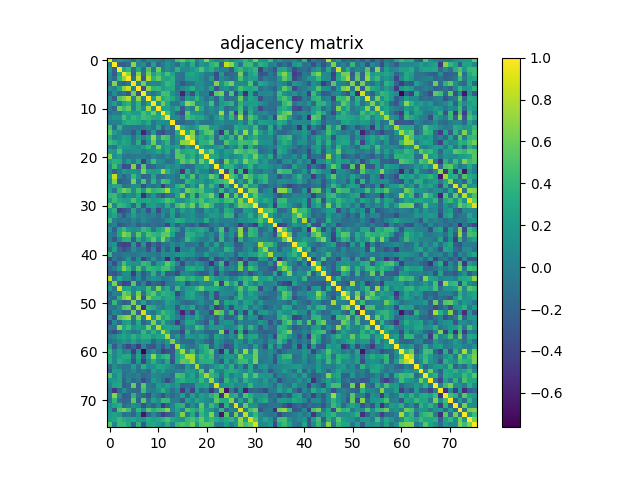

The file beside this chart, header and first rows:
1.000000000000000000e+00, 2.077800000000000133e-02, 1.791919999999999902e-01, 8.241199999999999914e-02, 2.342199999999999838e-02, -1.698359999999999870e-01, 1.108930000000000055e-01, -1.882989999999999942e-01, 6.198900000000000243e-02, 3.832900000000000196e-02, -2.626200000000000062e-02, -1.358560000000000045e-01, 5.660500000000000254e-02, -1.342400000000000017e-02, 4.811500000000000221e-01, 5.626949999999999452e-01, 3.429209999999999758e-01, 4.484110000000000040e-01, 9.181999999999999190e-03, 2.328069999999999862e-01, 6.825989999999999558e-01, 2.328260000000000052e-01, 5.302599999999999675e-02, 7.083200000000000607e-02
2.077800000000000133e-02, 1.000000000000000000e+00, -1.936209999999999876e-01, -2.589230000000000143e-01, -1.465879999999999961e-01, 6.774609999999999799e-01, 1.465100000000000083e-02, 1.197710000000000025e-01, -2.302309999999999912e-01, 2.427809999999999968e-01, -1.761479999999999990e-01, -1.865500000000000144e-02, 1.634369999999999989e-01, 1.980799999999999922e-02, -1.244760000000000033e-01, 2.186720000000000053e-01, 7.479000000000000405e-03, 3.321729999999999960e-01, -9.363200000000000689e-02, 1.758750000000000036e-01, 1.123790000000000067e-01, 3.624930000000000097e-01, 4.591109999999999913e-01, -2.006910000000000083e-01
1.791919999999999902e-01, -1.936209999999999876e-01, 1.000000000000000000e+00, 3.071369999999999933e-01, 4.054320000000000146e-01, -1.274750000000000050e-01, 2.953549999999999787e-01, -1.504290000000000072e-01, 5.130120000000000235e-01, -4.773600000000000065e-02, 5.950010000000000021e-01, -1.789800000000000071e-02, 1.301229999999999887e-01, 1.275899999999999951e-02, 3.754089999999999927e-01, 6.634099999999999719e-02, 8.527600000000000458e-02, 1.741330000000000100e-01, 2.932509999999999839e-01, 4.942349999999999799e-01, 2.280880000000000130e-01, 3.336830000000000074e-01, 1.157890000000000030e-01, -3.053799999999999917e-02
8.241199999999999914e-02, -2.589230000000000143e-01, 3.071369999999999933e-01, 1.000000000000000000e+00, 7.060030000000000472e-01, -1.945979999999999932e-01, 6.669399999999999773e-01, -1.075750000000000040e-01, 6.303100000000000369e-01, 2.551599999999999979e-01, 4.343870000000000231e-01, 2.603219999999999978e-01, 4.705690000000000150e-01, 2.665859999999999896e-01, -4.533600000000000130e-02, -8.957500000000000184e-02, 2.530740000000000212e-01, 2.918870000000000076e-01, 1.854369999999999907e-01, 1.212909999999999960e-01, -4.559799999999999964e-02, -2.829699999999999924e-02, -3.476449999999999818e-01, 2.093450000000000033e-01
2.342199999999999838e-02, -1.465879999999999961e-01, 4.054320000000000146e-01, 7.060030000000000472e-01, 1.000000000000000000e+00, -8.951000000000000623e-02, 8.380520000000000191e-01, -2.657120000000000037e-01, 7.956600000000000339e-01, 3.796350000000000002e-01, 5.692760000000000042e-01, 3.029890000000000083e-01, 2.558719999999999883e-01, 3.587040000000000228e-01, -6.154599999999999654e-02, -8.609799999999999398e-02, 2.111449999999999994e-01, 2.206430000000000058e-01, 1.906990000000000074e-01, 7.221400000000000041e-02, -7.472199999999999676e-02, 2.012480000000000102e-01, -3.083150000000000057e-01, 1.129959999999999992e-01
-1.698359999999999870e-01, 6.774609999999999799e-01, -1.274750000000000050e-01, -1.945979999999999932e-01, -8.951000000000000623e-02, 1.000000000000000000e+00, 1.109100000000000016e-02, 6.174770000000000536e-01, 2.648899999999999866e-02, 4.492100000000000259e-02, 2.781600000000000045e-02, 2.165640000000000065e-01, 4.137100000000000222e-01, 3.378149999999999764e-01, -8.636299999999999533e-02, -2.826930000000000276e-01, -1.153819999999999985e-01, -9.392100000000000448e-02, 1.245180000000000037e-01, 1.032150000000000012e-01, -3.509899999999999826e-02, -6.746000000000000607e-02, 6.668389999999999596e-01, 1.512270000000000003e-01
1.108930000000000055e-01, 1.465100000000000083e-02, 2.953549999999999787e-01, 6.669399999999999773e-01, 8.380520000000000191e-01, 1.109100000000000016e-02, 1.000000000000000000e+00, -3.278619999999999868e-01, 6.906309999999999949e-01, 3.865080000000000182e-01, 4.015190000000000148e-01, 2.135789999999999911e-01, 3.158889999999999754e-01, 3.063359999999999972e-01, -9.966300000000000159e-02, 7.065200000000000646e-02, 1.887330000000000119e-01, 3.423829999999999929e-01, 6.891500000000000403e-02, 1.283829999999999971e-01, -1.463000000000000064e-02, 2.632539999999999880e-01, -3.092039999999999789e-01, 5.948599999999999721e-02
-1.882989999999999942e-01, 1.197710000000000025e-01, -1.504290000000000072e-01, -1.075750000000000040e-01, -2.657120000000000037e-01, 6.174770000000000536e-01, -3.278619999999999868e-01, 1.000000000000000000e+00, -1.086299999999999939e-02, -9.801799999999999402e-02, 8.899100000000000066e-02, 4.783330000000000082e-01, 4.507249999999999868e-01, 1.434759999999999924e-01, -4.292200000000000182e-02, -5.831490000000000284e-01, 8.940000000000000464e-04, -3.235669999999999935e-01, 2.405909999999999993e-01, -2.050499999999999892e-02, -5.066000000000000190e-03, -4.373360000000000025e-01, 5.383630000000000360e-01, 6.412860000000000227e-01
6.198900000000000243e-02, -2.302309999999999912e-01, 5.130120000000000235e-01, 6.303100000000000369e-01, 7.956600000000000339e-01, 2.648899999999999866e-02, 6.906309999999999949e-01, -1.086299999999999939e-02, 1.000000000000000000e+00, 2.242389999999999939e-01, 7.328000000000000069e-01, 3.159000000000000141e-01, 4.080409999999999870e-01, 3.075990000000000113e-01, 7.783199999999999841e-02, -2.125489999999999879e-01, 2.192089999999999872e-01, 1.246970000000000023e-01, 3.919790000000000219e-01, 1.166670000000000068e-01, -9.957499999999999685e-02, 6.934200000000000086e-02, -2.051620000000000110e-01, 2.283560000000000034e-01
3.832900000000000196e-02, 2.427809999999999968e-01, -4.773600000000000065e-02, 2.551599999999999979e-01, 3.796350000000000002e-01, 4.492100000000000259e-02, 3.865080000000000182e-01, -9.801799999999999402e-02, 2.242389999999999939e-01, 1.000000000000000000e+00, 1.266480000000000106e-01, 5.967529999999999779e-01, 3.144129999999999980e-01, -4.766100000000000197e-02, -9.253599999999999326e-02, 2.031110000000000138e-01, 7.054719999999999880e-01, 5.918240000000000167e-01, 6.667800000000000116e-02, 1.397710000000000063e-01, 6.079299999999999982e-02, 4.682029999999999803e-01, -1.567800000000000027e-01, 1.781020000000000103e-01
-2.626200000000000062e-02, -1.761479999999999990e-01, 5.950010000000000021e-01, 4.343870000000000231e-01, 5.692760000000000042e-01, 2.781600000000000045e-02, 4.015190000000000148e-01, 8.899100000000000066e-02, 7.328000000000000069e-01, 1.266480000000000106e-01, 1.000000000000000000e+00, 2.371890000000000109e-01, 2.931190000000000184e-01, 9.824800000000000200e-02, 3.037569999999999992e-01, -2.778900000000000259e-01, 1.389370000000000049e-01, -1.085200000000000053e-02, 6.285899999999999821e-01, 2.876779999999999893e-01, -4.143000000000000155e-02, 1.421650000000000136e-01, 1.356399999999999967e-02, 2.442239999999999966e-01
-1.358560000000000045e-01, -1.865500000000000144e-02, -1.789800000000000071e-02, 2.603219999999999978e-01, 3.029890000000000083e-01, 2.165640000000000065e-01, 2.135789999999999911e-01, 4.783330000000000082e-01, 3.159000000000000141e-01, 5.967529999999999779e-01, 2.371890000000000109e-01, 1.000000000000000000e+00, 4.827380000000000004e-01, 1.201900000000000052e-01, -1.675729999999999997e-01, -3.463769999999999905e-01, 5.478560000000000096e-01, 1.641269999999999951e-01, 1.580479999999999940e-01, 9.816500000000000226e-02, -6.975000000000000644e-02, 7.302999999999999770e-02, -1.142699999999999966e-02, 7.429339999999999833e-01
5.660500000000000254e-02, 1.634369999999999989e-01, 1.301229999999999887e-01, 4.705690000000000150e-01, 2.558719999999999883e-01, 4.137100000000000222e-01, 3.158889999999999754e-01, 4.507249999999999868e-01, 4.080409999999999870e-01, 3.144129999999999980e-01, 2.931190000000000184e-01, 4.827380000000000004e-01, 1.000000000000000000e+00, 8.557599999999999929e-02, 1.072789999999999994e-01, -1.279629999999999934e-01, 4.716119999999999757e-01, 3.795819999999999750e-01, 2.759119999999999906e-01, 3.097849999999999770e-01, 1.146469999999999989e-01, -1.001719999999999972e-01, 1.693479999999999985e-01, 3.786959999999999771e-01
-1.342400000000000017e-02, 1.980799999999999922e-02, 1.275899999999999951e-02, 2.665859999999999896e-01, 3.587040000000000228e-01, 3.378149999999999764e-01, 3.063359999999999972e-01, 1.434759999999999924e-01, 3.075990000000000113e-01, -4.766100000000000197e-02, 9.824800000000000200e-02, 1.201900000000000052e-01, 8.557599999999999929e-02, 1.000000000000000000e+00, -1.761079999999999868e-01, -1.734380000000000088e-01, -9.044599999999999862e-02, -7.610300000000000398e-02, 1.356320000000000026e-01, -4.858500000000000318e-02, -8.184700000000000308e-02, -7.937299999999999911e-02, 6.749199999999999644e-02, 1.248080000000000023e-01
4.811500000000000221e-01, -1.244760000000000033e-01, 3.754089999999999927e-01, -4.533600000000000130e-02, -6.154599999999999654e-02, -8.636299999999999533e-02, -9.966300000000000159e-02, -4.292200000000000182e-02, 7.783199999999999841e-02, -9.253599999999999326e-02, 3.037569999999999992e-01, -1.675729999999999997e-01, 1.072789999999999994e-01, -1.761079999999999868e-01, 1.000000000000000000e+00, 3.275000000000000133e-01, 1.817830000000000001e-01, 1.138600000000000029e-01, 2.604799999999999893e-01, 5.178129999999999677e-01, 5.361010000000000497e-01, 1.982649999999999968e-01, 1.536359999999999948e-01, -2.265899999999999859e-02
5.626949999999999452e-01, 2.186720000000000053e-01, 6.634099999999999719e-02, -8.957500000000000184e-02, -8.609799999999999398e-02, -2.826930000000000276e-01, 7.065200000000000646e-02, -5.831490000000000284e-01, -2.125489999999999879e-01, 2.031110000000000138e-01, -2.778900000000000259e-01, -3.463769999999999905e-01, -1.279629999999999934e-01, -1.734380000000000088e-01, 3.275000000000000133e-01, 1.000000000000000000e+00, 3.019680000000000142e-01, 6.726720000000000477e-01, -1.470829999999999915e-01, 2.679980000000000140e-01, 5.036159999999999526e-01, 5.456389999999999851e-01, -7.220500000000000529e-02, -4.927460000000000173e-01
3.429209999999999758e-01, 7.479000000000000405e-03, 8.527600000000000458e-02, 2.530740000000000212e-01, 2.111449999999999994e-01, -1.153819999999999985e-01, 1.887330000000000119e-01, 8.940000000000000464e-04, 2.192089999999999872e-01, 7.054719999999999880e-01, 1.389370000000000049e-01, 5.478560000000000096e-01, 4.716119999999999757e-01, -9.044599999999999862e-02, 1.817830000000000001e-01, 3.019680000000000142e-01, 1.000000000000000000e+00, 7.127369999999999539e-01, 2.285260000000000069e-01, 3.494889999999999941e-01, 2.242000000000000104e-01, 3.963479999999999781e-01, -1.619430000000000036e-01, 3.288269999999999804e-01
4.484110000000000040e-01, 3.321729999999999960e-01, 1.741330000000000100e-01, 2.918870000000000076e-01, 2.206430000000000058e-01, -9.392100000000000448e-02, 3.423829999999999929e-01, -3.235669999999999935e-01, 1.246970000000000023e-01, 5.918240000000000167e-01, -1.085200000000000053e-02, 1.641269999999999951e-01, 3.795819999999999750e-01, -7.610300000000000398e-02, 1.138600000000000029e-01, 6.726720000000000477e-01, 7.127369999999999539e-01, 1.000000000000000000e+00, 5.770999999999999741e-02, 3.773360000000000047e-01, 3.679669999999999885e-01, 5.458570000000000366e-01, -1.141680000000000056e-01, -1.075600000000000028e-01
9.181999999999999190e-03, -9.363200000000000689e-02, 2.932509999999999839e-01, 1.854369999999999907e-01, 1.906990000000000074e-01, 1.245180000000000037e-01, 6.891500000000000403e-02, 2.405909999999999993e-01, 3.919790000000000219e-01, 6.667800000000000116e-02, 6.285899999999999821e-01, 1.580479999999999940e-01, 2.759119999999999906e-01, 1.356320000000000026e-01, 2.604799999999999893e-01, -1.470829999999999915e-01, 2.285260000000000069e-01, 5.770999999999999741e-02, 1.000000000000000000e+00, 2.420140000000000069e-01, 8.541999999999999593e-02, 9.133700000000000152e-02, 1.817459999999999909e-01, 2.712450000000000139e-01
2.328069999999999862e-01, 1.758750000000000036e-01, 4.942349999999999799e-01, 1.212909999999999960e-01, 7.221400000000000041e-02, 1.032150000000000012e-01, 1.283829999999999971e-01, -2.050499999999999892e-02, 1.166670000000000068e-01, 1.397710000000000063e-01, 2.876779999999999893e-01, 9.816500000000000226e-02, 3.097849999999999770e-01, -4.858500000000000318e-02, 5.178129999999999677e-01, 2.679980000000000140e-01, 3.494889999999999941e-01, 3.773360000000000047e-01, 2.420140000000000069e-01, 1.000000000000000000e+00, 3.323829999999999840e-01, 6.053920000000000412e-01, 1.717930000000000013e-01, 4.809900000000000286e-02
6.825989999999999558e-01, 1.123790000000000067e-01, 2.280880000000000130e-01, -4.559799999999999964e-02, -7.472199999999999676e-02, -3.509899999999999826e-02, -1.463000000000000064e-02, -5.066000000000000190e-03, -9.957499999999999685e-02, 6.079299999999999982e-02, -4.143000000000000155e-02, -6.975000000000000644e-02, 1.146469999999999989e-01, -8.184700000000000308e-02, 5.361010000000000497e-01, 5.036159999999999526e-01, 2.242000000000000104e-01, 3.679669999999999885e-01, 8.541999999999999593e-02, 3.323829999999999840e-01, 1.000000000000000000e+00, 2.942170000000000063e-01, 2.755560000000000231e-01, 3.713000000000000328e-02
2.328260000000000052e-01, 3.624930000000000097e-01, 3.336830000000000074e-01, -2.829699999999999924e-02, 2.012480000000000102e-01, -6.746000000000000607e-02, 2.632539999999999880e-01, -4.373360000000000025e-01, 6.934200000000000086e-02, 4.682029999999999803e-01, 1.421650000000000136e-01, 7.302999999999999770e-02, -1.001719999999999972e-01, -7.937299999999999911e-02, 1.982649999999999968e-01, 5.456389999999999851e-01, 3.963479999999999781e-01, 5.458570000000000366e-01, 9.133700000000000152e-02, 6.053920000000000412e-01, 2.942170000000000063e-01, 1.000000000000000000e+00, -2.968999999999999851e-03, -2.282129999999999992e-01
5.302599999999999675e-02, 4.591109999999999913e-01, 1.157890000000000030e-01, -3.476449999999999818e-01, -3.083150000000000057e-01, 6.668389999999999596e-01, -3.092039999999999789e-01, 5.383630000000000360e-01, -2.051620000000000110e-01, -1.567800000000000027e-01, 1.356399999999999967e-02, -1.142699999999999966e-02, 1.693479999999999985e-01, 6.749199999999999644e-02, 1.536359999999999948e-01, -7.220500000000000529e-02, -1.619430000000000036e-01, -1.141680000000000056e-01, 1.817459999999999909e-01, 1.717930000000000013e-01, 2.755560000000000231e-01, -2.968999999999999851e-03, 1.000000000000000000e+00, 3.056000000000000036e-02
7.083200000000000607e-02, -2.006910000000000083e-01, -3.053799999999999917e-02, 2.093450000000000033e-01, 1.129959999999999992e-01, 1.512270000000000003e-01, 5.948599999999999721e-02, 6.412860000000000227e-01, 2.283560000000000034e-01, 1.781020000000000103e-01, 2.442239999999999966e-01, 7.429339999999999833e-01, 3.786959999999999771e-01, 1.248080000000000023e-01, -2.265899999999999859e-02, -4.927460000000000173e-01, 3.288269999999999804e-01, -1.075600000000000028e-01, 2.712450000000000139e-01, 4.809900000000000286e-02, 3.713000000000000328e-02, -2.282129999999999992e-01, 3.056000000000000036e-02, 1.000000000000000000e+00
2.195370000000000099e-01, 8.368510000000000115e-01, -2.631999999999999791e-03, -2.045629999999999948e-01, -2.237099999999999853e-02, 4.233219999999999761e-01, 1.453099999999999947e-01, -1.865920000000000079e-01, -1.622780000000000056e-01, 2.754349999999999854e-01, -1.264510000000000078e-01, -1.249439999999999995e-01, -1.474000000000000050e-03, 9.369999999999999857e-03, -1.123220000000000052e-01, 4.325410000000000088e-01, 9.934800000000000575e-02, 4.981410000000000005e-01, -8.539199999999999569e-02, 2.396490000000000009e-01, 1.883229999999999904e-01, 5.953509999999999636e-01, 3.823739999999999917e-01, -3.368689999999999740e-01
5.301899999999999669e-02, 6.695560000000000400e-01, -2.673360000000000181e-01, -1.644359999999999988e-01, -1.245350000000000068e-01, 6.295950000000000157e-01, -6.329100000000000004e-02, 5.005680000000000129e-01, -1.056190000000000045e-01, 3.762769999999999726e-01, -2.560799999999999882e-02, 4.856659999999999866e-01, 3.968880000000000186e-01, 1.432199999999999966e-02, -1.062580000000000052e-01, -1.371350000000000069e-01, 3.971060000000000145e-01, 2.716210000000000013e-01, 1.470019999999999938e-01, 2.130120000000000069e-01, 3.780300000000000327e-02, 2.080670000000000019e-01, 3.745829999999999993e-01, 4.385830000000000006e-01
1.791550000000000087e-01, 2.843129999999999824e-01, 2.872259999999999813e-01, -1.057960000000000012e-01, -6.312800000000000356e-02, 9.892299999999999705e-02, 9.987999999999999656e-02, -3.400719999999999854e-01, -4.021199999999999775e-02, -1.123139999999999972e-01, 9.462999999999999190e-03, -4.541830000000000034e-01, -3.589300000000000129e-02, 9.785000000000000295e-03, 3.508809999999999985e-01, 4.885349999999999970e-01, -4.759700000000000042e-02, 2.585669999999999913e-01, -1.350000000000000071e-03, 5.896460000000000035e-01, 1.448720000000000008e-01, 4.302960000000000118e-01, 1.212339999999999945e-01, -4.504049999999999998e-01
2.321350000000000080e-01, -9.346100000000000241e-02, 4.086569999999999925e-01, 6.258089999999999486e-01, 4.867190000000000127e-01, 8.396800000000000097e-02, 4.685739999999999905e-01, 1.730329999999999924e-01, 5.677799999999999514e-01, 3.693259999999999876e-01, 4.460410000000000208e-01, 5.108599999999999808e-01, 7.657680000000000042e-01, 1.843559999999999921e-01, 2.554649999999999976e-01, 1.885999999999999829e-02, 6.065270000000000383e-01, 4.795260000000000078e-01, 4.008519999999999861e-01, 5.104980000000000073e-01, 2.079620000000000080e-01, 2.051229999999999998e-01, -2.110499999999999876e-02, 4.197239999999999860e-01
3.977379999999999804e-01, 4.262460000000000138e-01, 1.949940000000000007e-01, -1.000420000000000059e-01, 1.053879999999999956e-01, 4.528800000000000187e-02, 3.042880000000000029e-01, -5.355379999999999585e-01, -5.941199999999999953e-02, 1.706409999999999871e-01, -1.285620000000000096e-01, -3.203500000000000236e-01, -1.021579999999999988e-01, -8.999200000000000255e-02, 2.677720000000000100e-01, 7.208750000000000435e-01, 6.544999999999999603e-03, 4.373540000000000205e-01, -2.170839999999999992e-01, 3.955690000000000039e-01, 4.218450000000000255e-01, 6.403550000000000075e-01, 1.576100000000000001e-01, -5.547769999999999646e-01
2.199250000000000094e-01, 4.407929999999999904e-01, 3.057790000000000230e-01, 2.435980000000000090e-01, 2.305699999999999972e-01, 4.957449999999999912e-01, 2.674219999999999930e-01, 2.561599999999999988e-01, 2.961159999999999903e-01, 2.083440000000000014e-01, 2.635620000000000185e-01, 3.370230000000000170e-01, 4.976249999999999840e-01, 3.909779999999999922e-01, 1.194449999999999956e-01, 1.054549999999999932e-01, 2.592039999999999900e-01, 4.081980000000000053e-01, 3.591230000000000255e-01, 5.035619999999999541e-01, 2.738650000000000251e-01, 3.866820000000000257e-01, 4.004150000000000209e-01, 2.389820000000000000e-01
6.193260000000000431e-01, 4.177899999999999670e-02, 4.124439999999999773e-01, 3.604749999999999899e-01, 2.338469999999999993e-01, -1.836909999999999932e-01, 3.466600000000000237e-01, -2.754570000000000074e-01, 1.951340000000000019e-01, 2.365639999999999965e-01, 8.965499999999999858e-02, -1.269999999999999948e-02, 3.279429999999999845e-01, -2.058499999999999913e-02, 4.457929999999999948e-01, 5.928630000000000289e-01, 3.523660000000000125e-01, 6.061830000000000274e-01, 3.623099999999999932e-02, 4.871980000000000199e-01, 6.310759999999999703e-01, 4.126469999999999860e-01, 3.274699999999999833e-02, -5.106800000000000228e-02
1.963870000000000060e-01, 3.618009999999999837e-01, -4.233250000000000068e-01, -3.052420000000000133e-01, -2.028250000000000053e-01, 2.882640000000000202e-01, -1.186210000000000042e-01, 8.079699999999999382e-02, -3.168309999999999738e-01, 1.195250000000000062e-01, -3.590340000000000198e-01, 4.058799999999999908e-02, -2.515900000000000081e-02, 2.534680000000000266e-01, -8.971899999999999320e-02, 2.401469999999999994e-01, 6.477499999999999925e-02, 1.655929999999999902e-01, -1.044209999999999999e-01, -1.457839999999999969e-01, 2.091639999999999888e-01, 8.238600000000000090e-02, 1.847310000000000063e-01, -1.029989999999999933e-01
1.585699999999999887e-01, 2.735790000000000166e-01, 1.456499999999999982e-02, -2.787689999999999890e-01, -2.999999999999999737e-04, 2.260189999999999977e-01, 1.547300000000000064e-02, 5.339200000000000196e-02, -4.162300000000000028e-02, 1.693300000000000013e-02, -1.006029999999999980e-01, 1.157890000000000030e-01, -1.221899999999999931e-01, 2.161770000000000080e-01, -1.910949999999999871e-01, 2.453299999999999925e-02, 6.763500000000000068e-02, 1.443109999999999948e-01, -1.355600000000000034e-02, -7.170300000000000284e-02, 6.881800000000000417e-02, 2.103990000000000027e-01, 1.884949999999999959e-01, 8.329999999999999905e-02
4.364199999999999746e-01, -1.260599999999999915e-02, -9.669300000000000117e-02, -4.322100000000000247e-02, -9.476500000000000201e-02, 5.615799999999999959e-02, -7.977700000000000069e-02, 9.013400000000000578e-02, -3.061699999999999838e-02, -1.206630000000000064e-01, -1.223339999999999983e-01, -9.300400000000000333e-02, 1.216139999999999999e-01, 1.627270000000000105e-01, 3.421660000000000257e-01, 2.855710000000000193e-01, 9.803399999999999614e-02, 1.383290000000000075e-01, 5.552399999999999697e-02, 8.866999999999999882e-03, 3.296529999999999738e-01, -4.291400000000000076e-02, 1.015619999999999995e-01, 1.210299999999999918e-02
-6.308099999999999818e-02, 4.580900000000000249e-02, -2.908439999999999914e-01, -1.953999999999999904e-01, -1.097970000000000057e-01, -2.019500000000000114e-02, -2.187530000000000030e-01, -9.775699999999999668e-02, -1.593009999999999982e-01, -1.077390000000000014e-01, -1.531869999999999898e-01, -1.206630000000000064e-01, -3.857099999999999973e-01, 8.548699999999999355e-02, -2.274229999999999863e-01, -1.902399999999999924e-02, -1.592959999999999932e-01, -2.314700000000000091e-01, -5.823899999999999910e-02, -3.399309999999999832e-01, -2.789220000000000033e-01, -7.020999999999999464e-02, -9.357000000000000733e-03, -1.504709999999999936e-01
1.541829999999999867e-01, -2.310540000000000094e-01, 2.692740000000000133e-01, 4.408520000000000216e-01, 1.818680000000000019e-01, 1.138080000000000064e-01, 1.507969999999999866e-01, 4.276840000000000086e-01, 3.331609999999999849e-01, -7.114499999999999991e-02, 2.565890000000000115e-01, 3.393300000000000205e-01, 6.531249999999999556e-01, 3.354730000000000212e-01, 2.018810000000000049e-01, -1.758520000000000083e-01, 2.969040000000000012e-01, 1.752090000000000036e-01, 2.607189999999999785e-01, 3.238019999999999787e-01, 1.826019999999999865e-01, -2.432719999999999883e-01, 9.698400000000000076e-02, 5.174560000000000271e-01
-4.049799999999999928e-02, -9.917800000000000227e-02, 3.011220000000000008e-01, 6.684219999999999606e-01, 5.513829999999999565e-01, 1.589399999999999841e-02, 5.385929999999999884e-01, 1.263450000000000129e-01, 4.954939999999999900e-01, 4.039349999999999885e-01, 3.536270000000000246e-01, 5.507360000000000033e-01, 5.635529999999999706e-01, 2.536979999999999791e-01, -1.724799999999999944e-01, -1.702490000000000114e-01, 3.780780000000000252e-01, 3.482660000000000200e-01, 1.841049999999999909e-01, 2.313449999999999951e-01, -1.934200000000000155e-02, 1.113910000000000039e-01, -1.496800000000000075e-01, 4.049099999999999921e-01
-1.915299999999999989e-02, -2.780050000000000021e-01, 5.021099999999999869e-02, 3.518100000000000116e-01, 3.670579999999999954e-01, -2.273759999999999948e-01, 3.287840000000000207e-01, 2.067000000000000087e-02, 3.049640000000000128e-01, 5.457030000000000491e-01, 2.412739999999999885e-01, 6.466399999999999926e-01, 2.300590000000000135e-01, -8.086400000000000532e-02, -1.674360000000000015e-01, -6.755600000000000493e-02, 4.421140000000000070e-01, 2.418470000000000064e-01, 1.051910000000000067e-01, -1.979600000000000110e-02, -4.313299999999999773e-02, 1.544909999999999894e-01, -2.333389999999999909e-01, 4.075309999999999766e-01
5.513799999999999951e-02, 1.692869999999999930e-01, -3.591039999999999788e-01, -4.287659999999999805e-01, -3.840089999999999892e-01, 1.927010000000000112e-01, -3.508200000000000207e-01, 1.726320000000000077e-01, -4.039170000000000260e-01, -1.041500000000000065e-01, -3.148119999999999807e-01, -8.727600000000000635e-02, -9.721100000000000574e-02, 9.441800000000000193e-02, -6.153399999999999842e-02, 8.401799999999999546e-02, -1.193789999999999990e-01, -8.156700000000000061e-02, -2.167200000000000029e-02, -2.436109999999999942e-01, 1.365329999999999877e-01, -9.949399999999999911e-02, 2.545310000000000072e-01, -1.334470000000000101e-01
-1.307780000000000054e-01, 2.488259999999999916e-01, -1.605759999999999965e-01, -3.343380000000000241e-01, -1.988669999999999882e-01, 9.876400000000000456e-02, -8.511599999999999722e-02, -6.300799999999999457e-02, -3.243699999999999917e-01, 7.718800000000000661e-02, -3.908960000000000212e-01, 6.199199999999999849e-02, -2.343719999999999970e-01, 9.274100000000000399e-02, -5.109879999999999978e-01, 3.962000000000000244e-02, 1.209900000000000038e-02, 1.471189999999999998e-01, -1.757869999999999988e-01, -1.196160000000000001e-01, -1.111290000000000056e-01, 2.097229999999999928e-01, 3.679500000000000132e-02, -5.268599999999999672e-02
3.949010000000000020e-01, -1.029840000000000061e-01, -1.208919999999999995e-01, -3.065800000000000122e-02, -3.578800000000000037e-02, -7.232199999999999740e-02, -1.711999999999999980e-02, 5.272899999999999809e-02, -2.446600000000000164e-02, -1.002899999999999972e-02, -9.392300000000000648e-02, 1.068130000000000052e-01, 5.784399999999999958e-02, 8.049399999999999611e-02, 1.591130000000000044e-01, 2.062130000000000074e-01, 1.577969999999999928e-01, 1.373129999999999906e-01, -2.762900000000000078e-02, -7.009799999999999365e-02, 2.223080000000000056e-01, -4.706000000000000114e-03, 8.270000000000000441e-04, 1.796810000000000074e-01
-3.578999999999999959e-01, -5.423200000000000243e-02, -2.261499999999999899e-01, -1.152579999999999993e-01, 1.691989999999999883e-01, -2.794820000000000082e-01, 1.031299999999999994e-01, -4.221779999999999977e-01, -1.403129999999999933e-01, 1.680659999999999932e-01, -1.382009999999999905e-01, -1.163600000000000051e-02, -5.611589999999999634e-01, 4.180500000000000188e-02, -4.340490000000000181e-01, 3.395000000000000014e-03, -1.648540000000000005e-01, -1.007969999999999977e-01, -1.965790000000000037e-01, -3.773059999999999747e-01, -3.389530000000000043e-01, 1.362899999999999945e-01, -3.624870000000000037e-01, -2.142030000000000045e-01
-2.341700000000000031e-02, -3.313369999999999926e-01, 6.301700000000000357e-02, 4.701569999999999916e-01, 1.692470000000000085e-01, 1.288199999999999901e-01, 1.379650000000000043e-01, 4.407570000000000099e-01, 3.514519999999999866e-01, -1.659150000000000069e-01, 1.841109999999999969e-01, 2.576570000000000249e-01, 5.632470000000000532e-01, 3.584809999999999941e-01, 5.791199999999999820e-02, -3.564450000000000118e-01, 7.983200000000000018e-02, -6.365600000000000425e-02, 1.607609999999999872e-01, 4.672500000000000264e-02, -1.301160000000000094e-01, -5.121189999999999909e-01, -2.520100000000000118e-02, 4.226679999999999882e-01
-1.446220000000000006e-01, -2.787999999999999853e-02, 2.184909999999999908e-01, 6.507859999999999756e-01, 4.115650000000000142e-01, 2.497600000000000167e-02, 5.079179999999999806e-01, 5.510000000000000314e-02, 4.107819999999999805e-01, 3.715390000000000081e-01, 3.015840000000000187e-01, 4.599329999999999807e-01, 4.700199999999999934e-01, 2.128740000000000077e-01, -1.676499999999999935e-01, -1.149799999999999989e-01, 2.884929999999999994e-01, 3.283019999999999827e-01, 2.163889999999999980e-01, 2.475819999999999965e-01, -1.073130000000000056e-01, 1.081570000000000031e-01, -2.136800000000000088e-01, 2.732709999999999861e-01
-2.193920000000000037e-01, -3.197670000000000234e-01, -1.585840000000000027e-01, 9.445099999999999330e-02, 1.168430000000000024e-01, -4.483790000000000275e-01, 1.016529999999999934e-01, -2.778639999999999999e-01, -3.842600000000000182e-02, 3.734310000000000129e-01, -1.113760000000000028e-01, 2.920059999999999878e-01, -2.654929999999999790e-01, -1.891510000000000136e-01, -3.659259999999999735e-01, 4.207999999999999935e-02, 8.610299999999999898e-02, -7.405000000000000124e-03, -1.785690000000000055e-01, -2.784030000000000116e-01, -2.349559999999999982e-01, 1.029299999999999937e-01, -3.907590000000000230e-01, 4.963299999999999657e-02
8.089119999999999644e-01, -6.406100000000000683e-02, 3.044439999999999924e-01, 6.867299999999999793e-02, 9.265700000000000325e-02, -2.224879999999999913e-01, 1.019100000000000006e-01, -2.259120000000000017e-01, 5.660099999999999854e-02, 1.251960000000000017e-01, 9.544600000000000306e-02, -6.898200000000000165e-02, -2.653600000000000056e-02, 2.115200000000000066e-02, 4.478119999999999878e-01, 4.636790000000000078e-01, 3.021019999999999817e-01, 3.806629999999999736e-01, 2.186140000000000028e-01, 2.365609999999999935e-01, 7.052260000000000195e-01, 3.368800000000000128e-01, 1.597220000000000029e-01, 8.137800000000000589e-02
-3.483699999999999991e-02, 6.458159999999999457e-01, -1.937780000000000058e-01, -4.165139999999999953e-01, -3.647889999999999744e-01, 5.434409999999999519e-01, -2.278999999999999915e-01, 3.462599999999999706e-02, -3.805660000000000154e-01, -1.529300000000000104e-01, -2.363069999999999893e-01, -3.760839999999999739e-01, -6.757100000000000606e-02, -5.603000000000000341e-03, 9.094099999999999406e-02, 1.887570000000000081e-01, -3.248730000000000229e-01, -5.666000000000000203e-02, -1.215090000000000059e-01, 9.449699999999999767e-02, 2.443299999999999986e-02, 4.005600000000000133e-02, 5.659729999999999484e-01, -4.527809999999999890e-01
1.999479999999999869e-01, -8.834300000000000486e-02, 8.662290000000000267e-01, 2.470229999999999926e-01, 3.085410000000000097e-01, 2.878400000000000056e-02, 1.647579999999999878e-01, 7.190499999999999670e-02, 4.479400000000000048e-01, 4.191899999999999793e-02, 6.328789999999999694e-01, 1.233899999999999997e-01, 3.260049999999999892e-01, -8.683499999999999552e-02, 4.422229999999999772e-01, 4.141000000000000236e-02, 2.140340000000000020e-01, 2.230570000000000053e-01, 4.048249999999999904e-01, 5.749490000000000434e-01, 2.713459999999999761e-01, 2.844140000000000001e-01, 3.007980000000000098e-01, 1.062379999999999991e-01
-2.019900000000000029e-01, 3.369500000000000273e-02, -1.211899999999999956e-02, 6.118200000000000305e-01, 4.916260000000000074e-01, 6.487999999999999844e-03, 6.163819999999999855e-01, -1.118350000000000039e-01, 4.064019999999999855e-01, 5.487149999999999528e-01, 1.825519999999999921e-01, 3.873960000000000181e-01, 3.341890000000000138e-01, 2.609560000000000213e-01, -3.824790000000000134e-01, -5.904899999999999732e-02, 2.603280000000000038e-01, 3.049939999999999873e-01, 5.587400000000000005e-02, -4.405000000000000061e-03, -2.383959999999999968e-01, 1.714120000000000088e-01, -3.345069999999999988e-01, 1.018270000000000008e-01
-8.007999999999999841e-02, -1.472640000000000060e-01, 3.377080000000000082e-01, 6.281759999999999566e-01, 7.564359999999999973e-01, -1.219329999999999997e-01, 7.298369999999999580e-01, -3.119149999999999978e-01, 6.120470000000000077e-01, 3.781039999999999957e-01, 3.991560000000000108e-01, 2.098760000000000070e-01, 3.082199999999999940e-01, 2.909700000000000064e-01, -1.204680000000000056e-01, 2.438999999999999849e-02, 2.411699999999999955e-01, 2.827520000000000033e-01, 1.014449999999999935e-01, 1.187180000000000041e-01, -1.527330000000000076e-01, 2.143990000000000062e-01, -3.456230000000000135e-01, -1.025399999999999923e-02
-1.985460000000000003e-01, 4.118100000000000094e-01, -8.428199999999999581e-02, -2.432020000000000015e-01, -1.784479999999999955e-01, 6.610080000000000400e-01, -7.571400000000000352e-02, 2.637450000000000072e-01, -1.107899999999999996e-01, 3.504499999999999976e-02, -6.310899999999999843e-02, 3.337000000000000122e-03, 2.661169999999999924e-01, 1.498980000000000035e-01, 4.710000000000000298e-02, -1.125400000000000011e-01, -1.521599999999999897e-01, -1.225620000000000043e-01, 2.732000000000000053e-03, 1.379029999999999978e-01, -5.878799999999999998e-02, -9.175300000000000122e-02, 5.377729999999999455e-01, -1.800430000000000086e-01
-6.733999999999999708e-02, -1.041529999999999956e-01, 7.473000000000000476e-02, 4.949479999999999991e-01, 5.569509999999999739e-01, -2.168039999999999967e-01, 7.083549999999999569e-01, -5.476590000000000069e-01, 3.791379999999999750e-01, 3.062349999999999794e-01, 6.379600000000000548e-02, -1.333600000000000063e-02, 1.573209999999999886e-01, 1.271950000000000025e-01, -2.694030000000000036e-01, 2.103649999999999964e-01, 1.011039999999999994e-01, 3.046039999999999859e-01, -1.510479999999999878e-01, -4.433700000000000141e-02, -2.004680000000000073e-01, 1.498619999999999952e-01, -4.327639999999999820e-01, -2.871429999999999816e-01
-2.248950000000000116e-01, 8.235599999999999865e-02, -2.546400000000000052e-02, -1.855950000000000100e-01, -1.757539999999999936e-01, 6.286350000000000549e-01, -2.574159999999999782e-01, 8.785859999999999781e-01, 7.822000000000000827e-03, -1.015350000000000003e-01, 1.687909999999999966e-01, 4.445609999999999840e-01, 3.167960000000000220e-01, 2.393039999999999889e-01, -9.846000000000000585e-02, -5.864209999999999701e-01, -9.870299999999999907e-02, -4.037490000000000245e-01, 2.516829999999999901e-01, -6.126999999999999807e-02, -3.298299999999999843e-02, -3.724680000000000213e-01, 6.412029999999999674e-01, 5.303390000000000049e-01
2.076199999999999921e-02, -3.047270000000000256e-01, 5.137829999999999897e-01, 6.329900000000000526e-01, 7.127660000000000107e-01, -6.085999999999999743e-02, 6.236779999999999546e-01, -3.029199999999999948e-02, 9.268610000000000460e-01, 1.403109999999999913e-01, 6.505199999999999871e-01, 2.511809999999999876e-01, 4.032160000000000188e-01, 1.861220000000000097e-01, 2.172599999999999879e-02, -2.480779999999999930e-01, 1.685379999999999934e-01, 8.814199999999999813e-02, 2.952980000000000049e-01, 6.310499999999999443e-02, -1.584059999999999913e-01, -5.228200000000000208e-02, -2.722700000000000120e-01, 1.996400000000000119e-01
-3.530809999999999782e-01, 8.413400000000000045e-02, -1.739290000000000003e-01, 1.802140000000000131e-01, 2.523929999999999785e-01, -1.103819999999999940e-01, 3.047540000000000249e-01, -2.168039999999999967e-01, -2.507300000000000154e-02, 6.427509999999999613e-01, 1.039600000000000073e-02, 4.007459999999999911e-01, 5.016400000000000026e-02, -5.187499999999999750e-02, -4.621739999999999737e-01, -5.482299999999999673e-02, 2.852459999999999996e-01, 2.753689999999999749e-01, -1.276500000000000030e-02, -9.937400000000000400e-02, -2.505899999999999794e-01, 2.613929999999999865e-01, -2.687550000000000217e-01, 6.415999999999999481e-02
-2.698199999999999904e-02, -5.654499999999999804e-02, 6.864339999999999886e-01, 2.834920000000000218e-01, 4.305970000000000075e-01, 1.376709999999999878e-01, 2.436530000000000085e-01, 1.479860000000000064e-01, 6.061229999999999674e-01, 6.539799999999999780e-02, 7.811489999999999823e-01, 2.288499999999999979e-01, 2.716129999999999933e-01, 2.207659999999999900e-01, 2.456540000000000112e-01, -2.043220000000000036e-01, 1.289929999999999966e-01, 5.435000000000000248e-02, 4.746279999999999943e-01, 3.617279999999999940e-01, -1.500600000000000024e-02, 1.955510000000000026e-01, 1.974200000000000121e-01, 1.824510000000000021e-01
-2.452120000000000133e-01, -3.606840000000000046e-01, -1.278380000000000072e-01, 2.154810000000000059e-01, 6.966400000000000370e-02, -8.074599999999999833e-02, 6.729999999999999871e-03, 4.139820000000000166e-01, 1.190760000000000013e-01, 3.798210000000000197e-01, 1.392970000000000041e-01, 7.729190000000000227e-01, 3.163969999999999838e-01, -1.166439999999999977e-01, -1.170619999999999994e-01, -3.982129999999999836e-01, 3.376410000000000244e-01, -9.477499999999999813e-02, 7.782200000000000228e-02, -5.772000000000000221e-03, -1.742650000000000032e-01, -1.930209999999999981e-01, -1.562139999999999918e-01, 6.751000000000000334e-01
-1.798699999999999952e-02, 7.991700000000000192e-02, 2.276859999999999995e-01, 2.738180000000000058e-01, 1.750950000000000006e-01, 3.747559999999999780e-01, 2.057340000000000002e-01, 3.484800000000000120e-01, 3.443740000000000134e-01, 1.939710000000000045e-01, 2.757379999999999831e-01, 3.106180000000000052e-01, 7.545870000000000077e-01, -4.055299999999999877e-02, 1.853130000000000055e-01, -1.514199999999999990e-01, 2.127799999999999969e-01, 1.711989999999999901e-01, 6.764199999999999380e-02, 2.320180000000000020e-01, 8.440799999999999692e-02, -2.087680000000000091e-01, 2.667039999999999966e-01, 1.298960000000000115e-01
-1.183939999999999992e-01, -6.604799999999999560e-02, 4.991700000000000303e-02, 1.818249999999999866e-01, 8.857299999999999895e-02, 2.540410000000000168e-01, 6.561100000000000265e-02, 1.930369999999999864e-01, 1.790660000000000029e-01, -1.754370000000000096e-01, 7.188899999999999457e-02, -4.248400000000000093e-02, 1.762720000000000120e-01, 6.394570000000000531e-01, 1.264799999999999952e-02, -1.539000000000000090e-01, -1.417930000000000024e-01, -1.598070000000000046e-01, 1.080969999999999986e-01, 1.411399999999999981e-02, -1.609309999999999907e-01, -2.712669999999999804e-01, 1.571130000000000027e-01, 1.912399999999999864e-02
2.723970000000000002e-01, -2.529480000000000062e-01, 1.103110000000000063e-01, -1.873060000000000003e-01, -3.915480000000000071e-01, -1.650320000000000120e-01, -4.569500000000000228e-01, 9.514699999999999547e-02, -2.418260000000000132e-01, -2.949899999999999745e-01, -1.359600000000000045e-02, -2.685390000000000277e-01, 7.707200000000000162e-02, -3.024470000000000214e-01, 7.613450000000000495e-01, 1.675590000000000135e-01, -4.003500000000000114e-02, -1.019120000000000026e-01, 4.603399999999999853e-02, 2.692030000000000256e-01, 3.858880000000000088e-01, -2.203430000000000111e-01, 1.267250000000000043e-01, -7.331500000000000516e-02
4.200920000000000210e-01, 3.572299999999999781e-02, 2.483190000000000119e-01, -1.735599999999999990e-02, 6.944899999999999685e-02, -4.658550000000000191e-01, 1.582349999999999868e-01, -7.641139999999999599e-01, -9.447500000000000342e-02, 9.585100000000000564e-02, -9.719300000000000161e-02, -4.356149999999999745e-01, -3.183949999999999836e-01, -2.704039999999999777e-01, 3.189319999999999933e-01, 7.555030000000000356e-01, 4.166000000000000258e-02, 4.237529999999999908e-01, -1.094569999999999987e-01, 2.228340000000000043e-01, 3.618689999999999962e-01, 5.360510000000000552e-01, -1.429390000000000105e-01, -5.690760000000000263e-01
... 15 more rows
